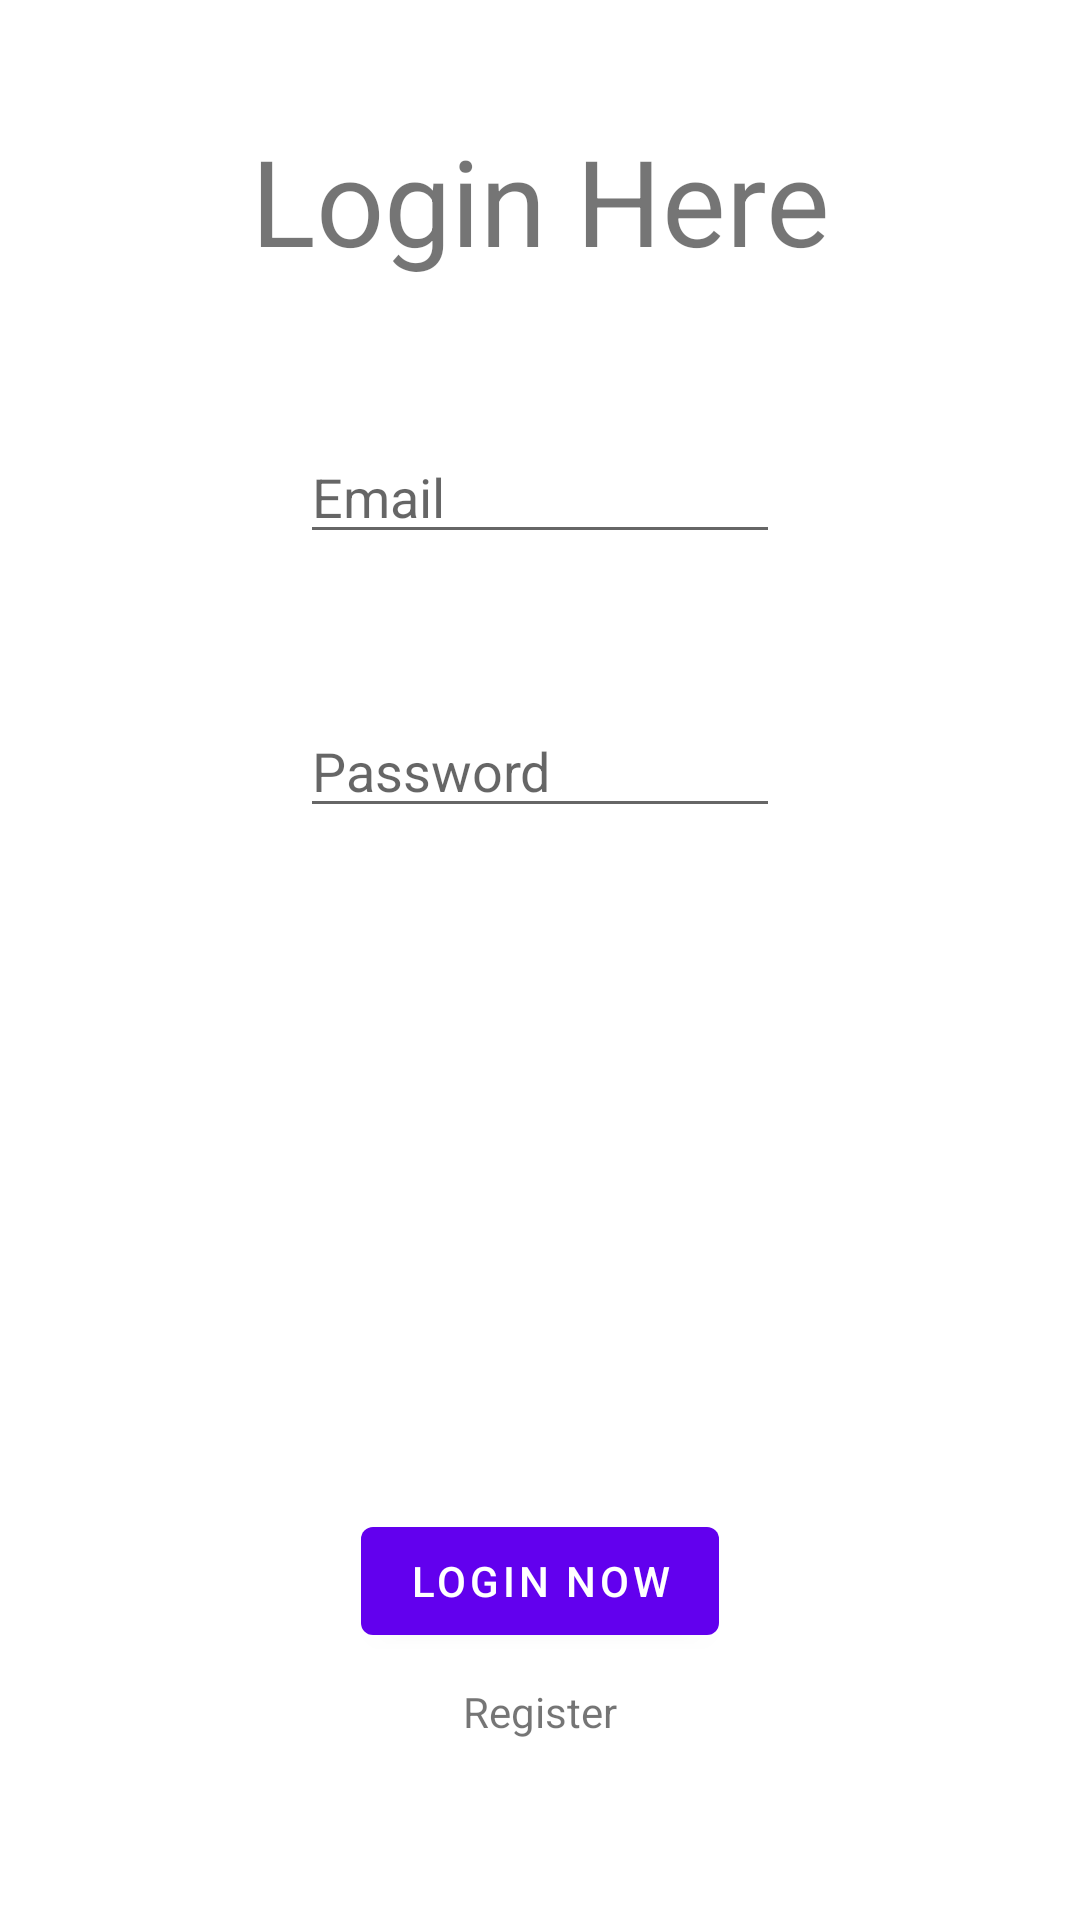

The Android layout XML behind this screen, and the referenced resources:
<!-- AndroidManifest.xml: application theme Theme.DiSample -->
<!-- res/layout/fragment_login.xml -->
<?xml version="1.0" encoding="utf-8"?>
<layout xmlns:app="http://schemas.android.com/apk/res-auto">

    <data>

        <variable
            name="viewmodel"
            type="com.example.disample.ui.viewmodel.LoginViewModel" />

        <variable
            name="fragment"
            type="com.example.disample.ui.view.LoginFragment" />
    </data>

    <androidx.constraintlayout.widget.ConstraintLayout xmlns:android="http://schemas.android.com/apk/res/android"
        xmlns:tools="http://schemas.android.com/tools"
        android:layout_width="match_parent"
        android:layout_height="match_parent"
        android:background="@color/white"

        tools:context=".ui.view.LoginFragment">

        <TextView
            android:id="@+id/titleText"
            android:layout_width="wrap_content"
            android:layout_height="wrap_content"
            android:layout_marginTop="40dp"
            android:text="@string/login_here"
            android:textSize="40sp"
            app:layout_constraintEnd_toEndOf="parent"
            app:layout_constraintStart_toStartOf="parent"
            app:layout_constraintTop_toTopOf="parent" />

        <EditText
            android:id="@+id/emailEditText"
            android:layout_width="0dp"
            android:layout_height="wrap_content"
            android:layout_marginHorizontal="100dp"
            android:layout_marginVertical="50dp"
            android:hint="@string/email"
            android:inputType="textEmailAddress"
            app:layout_constraintEnd_toEndOf="parent"
            app:layout_constraintStart_toStartOf="parent"
            app:layout_constraintTop_toBottomOf="@+id/titleText" />

        <EditText
            android:id="@+id/passwordEditText"
            android:layout_width="0dp"
            android:layout_height="wrap_content"
            android:layout_marginHorizontal="100dp"
            android:layout_marginVertical="50dp"
            android:hint="@string/password"
            android:inputType="textPassword"
            app:layout_constraintEnd_toEndOf="parent"
            app:layout_constraintStart_toStartOf="parent"
            app:layout_constraintTop_toBottomOf="@+id/emailEditText" />


        <com.google.android.material.button.MaterialButton
            android:id="@+id/loginButton"
            android:layout_width="wrap_content"
            android:layout_height="wrap_content"
            android:text="@string/login_now"
            android:onClick="@{() -> fragment.login()}"
            app:layout_constraintBottom_toTopOf="@+id/registerButton"
            app:layout_constraintEnd_toEndOf="parent"
            app:layout_constraintStart_toStartOf="parent" />

        <TextView
            android:id="@+id/registerButton"
            android:layout_width="wrap_content"
            android:layout_height="wrap_content"
            android:layout_marginBottom="50dp"
            android:onClick="@{() -> viewmodel.navigateToRegisterFragment()}"
            android:padding="10dp"
            android:text="@string/register"
            app:layout_constraintBottom_toBottomOf="parent"
            app:layout_constraintEnd_toEndOf="parent"
            app:layout_constraintStart_toStartOf="parent" />


    </androidx.constraintlayout.widget.ConstraintLayout>

</layout>
<!-- resources referenced by this layout -->
<resources>
  <string name="email">Email</string>
  <string name="login_here">Login Here</string>
  <string name="login_now">Login now</string>
  <string name="password">Password</string>
  <string name="register">Register</string>
  <style name="Theme.DiSample" parent="Theme.MaterialComponents.DayNight.DarkActionBar">
          
          <item name="colorPrimary">@color/purple_500</item>
          <item name="colorPrimaryVariant">@color/purple_700</item>
          <item name="colorOnPrimary">@color/white</item>
          
          <item name="colorSecondary">@color/teal_200</item>
          <item name="colorSecondaryVariant">@color/teal_700</item>
          <item name="colorOnSecondary">@color/black</item>
          
          <item name="android:statusBarColor" tools:targetApi="l">?attr/colorPrimaryVariant</item>
          
      </style>
  <!-- not gathered from this repository: default colours our renderer supplied (Android Studio template values) -->
  <color name="purple_500">#FF6200EE</color>
  <color name="purple_700">#FF3700B3</color>
  <color name="teal_200">#FF03DAC5</color>
  <color name="teal_700">#FF018786</color>
  <color name="black">#FF000000</color>
  <color name="white">#FFFFFFFF</color>
</resources>
